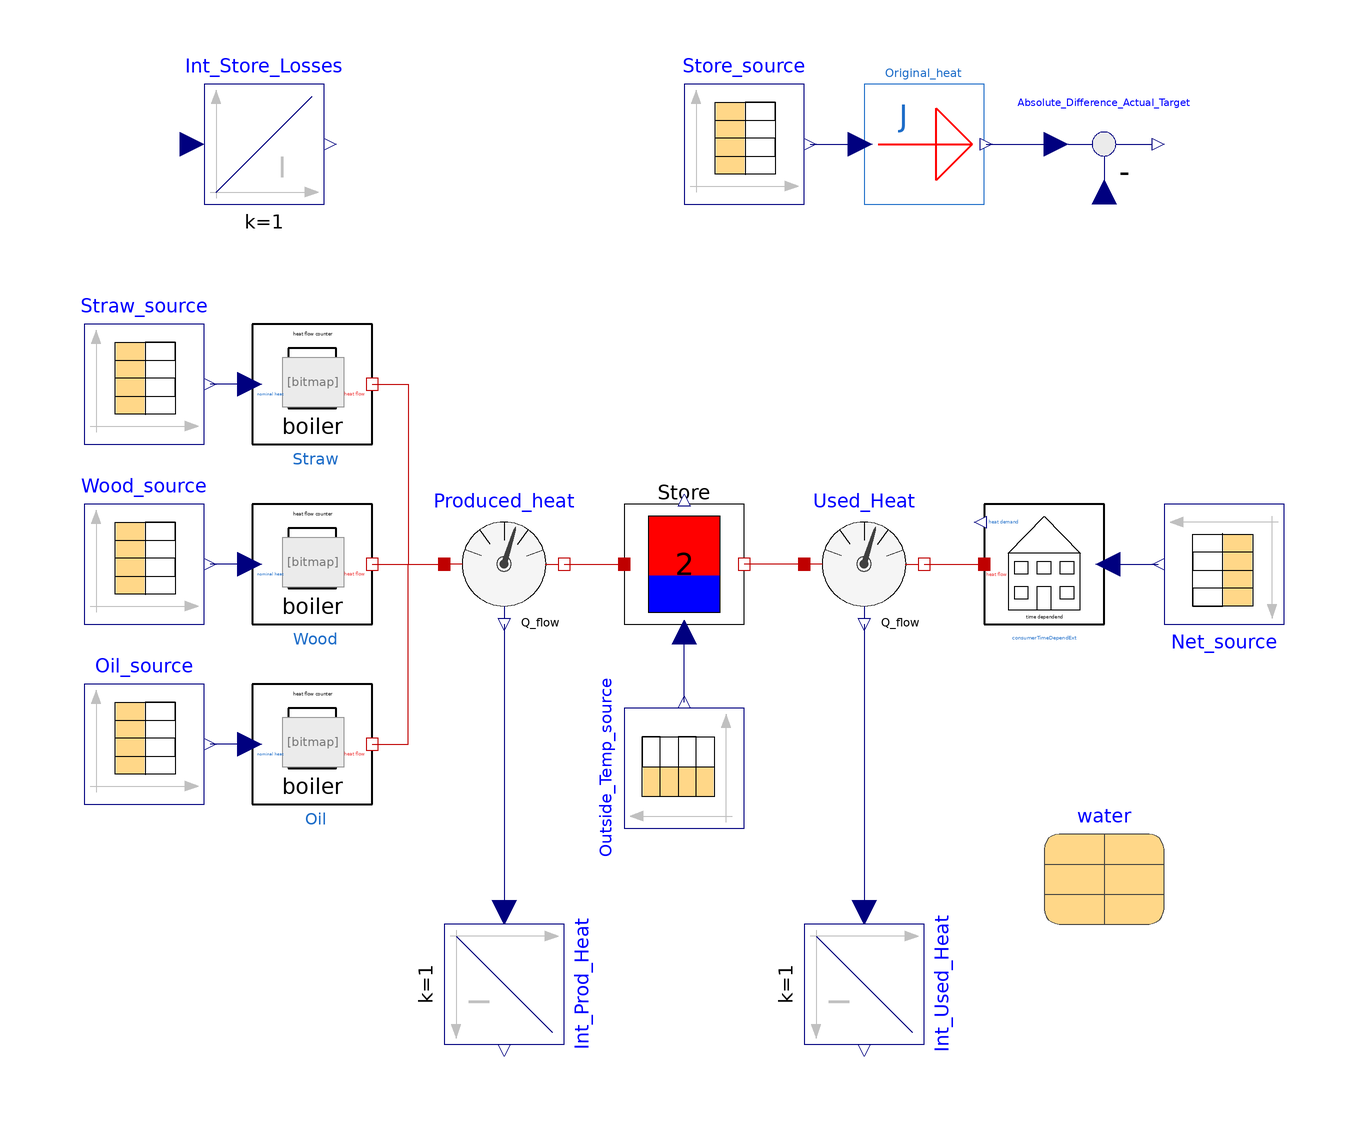

The Modelica model whose source follows is shown above as a component diagram (icons at their Placement, wires along their Line points).

model CalibrationOriginalTwoLayer

extends Modelica.Icons.Example;

  parameter String fileNameStraw = Modelica.Utilities.Files.loadResource("modelica://DistrictHeating/Resources/Data/Straw_original.txt")
    "File on which data is present" annotation(Dialog(loadSelector(filter = "Text files (*.txt)", caption = "Open text file to read parameters of the form \"name = value\"")));
  parameter String fileNameOil = Modelica.Utilities.Files.loadResource("modelica://DistrictHeating/Resources/Data/Oil_original.txt")
    "File on which data is present" annotation(Dialog(loadSelector(filter = "Text files (*.txt)", caption = "Open text file to read parameters of the form \"name = value\"")));
  parameter String fileNameWood = Modelica.Utilities.Files.loadResource("modelica://DistrictHeating/Resources/Data/Wood_original.txt")
    "File on which data is present" annotation(Dialog(loadSelector(filter = "Text files (*.txt)", caption = "Open text file to read parameters of the form \"name = value\"")));
  parameter String fileNameStore = Modelica.Utilities.Files.loadResource("modelica://DistrictHeating/Resources/Data/Store.txt")
    "File on which data is present" annotation(Dialog(loadSelector(filter = "Text files (*.txt)", caption = "Open text file to read parameters of the form \"name = value\"")));
  parameter String fileNameTemperature = Modelica.Utilities.Files.loadResource("modelica://DistrictHeating/Resources/Data/Outsidetemperature_original.txt")
    "File on which data is present" annotation(Dialog(loadSelector(filter = "Text files (*.txt)", caption = "Open text file to read parameters of the form \"name = value\"")));
  parameter String fileNameNet = Modelica.Utilities.Files.loadResource("modelica://DistrictHeating/Resources/Data/Net_original.txt")
    "File on which data is present" annotation(Dialog(loadSelector(filter = "Text files (*.txt)", caption = "Open text file to read parameters of the form \"name = value\"")));

Modelica.SIunits.Heat StoreLossesOrig
    "Difference between int produced heat and int used heat (messured)";
    Real EtaStore "Store Energy Efficiency";

  DistrictHeating.Components.Boiler.BoilerInFinite Straw(limited_heat=false,
      Qmax=2300000)
    annotation (Placement(transformation(extent={{-72,20},{-52,40}})));
  DistrictHeating.Components.Boiler.BoilerInFinite Wood(limited_heat=false,
      Qmax=1600000)
    annotation (Placement(transformation(extent={{-72,-10},{-52,10}})));
  DistrictHeating.Components.Boiler.BoilerInFinite Oil(limited_heat=false, Qmax=
       1300000)
    annotation (Placement(transformation(extent={{-72,-40},{-52,-20}})));
  DistrictHeating.Components.Consumers.ConsumerTimeDependExt
    consumerTimeDependExt
    annotation (Placement(transformation(extent={{50,-10},{70,10}})));

  Modelica.Thermal.FluidHeatFlow.Media.Water water
    annotation (Placement(transformation(extent={{60,-60},{80,-40}})));
  Modelica.Blocks.Sources.CombiTimeTable Net_source(
    tableOnFile=true,
    tableName="Netzleistung",
    columns={2,3,4,5,6,7},
    smoothness=Modelica.Blocks.Types.Smoothness.LinearSegments,
    fileName=fileNameNet)                                       annotation (
      Placement(transformation(
        extent={{-10,-10},{10,10}},
        rotation=180,
        origin={90,0})));

  Modelica.Blocks.Sources.CombiTimeTable Oil_source(
    tableOnFile=true,
    columns={2,3,4,5,6,7},
    tableName="Oelleistung",
    smoothness=Modelica.Blocks.Types.Smoothness.LinearSegments,
    fileName=fileNameOil)
    annotation (Placement(transformation(
        extent={{-10,-10},{10,10}},
        rotation=0,
        origin={-90,-30})));
  Modelica.Blocks.Sources.CombiTimeTable Wood_source(
    tableOnFile=true,
    columns={2,3,4,5,6,7},
    tableName="Hackgutleistung",
    smoothness=Modelica.Blocks.Types.Smoothness.LinearSegments,
    fileName=fileNameWood)
    annotation (Placement(transformation(
        extent={{-10,-10},{10,10}},
        rotation=0,
        origin={-90,0})));
  Modelica.Blocks.Sources.CombiTimeTable Straw_source(
    tableOnFile=true,
    columns={2,3,4,5,6,7},
    tableName="Strohleistung",
    smoothness=Modelica.Blocks.Types.Smoothness.LinearSegments,
    fileName=fileNameStraw)
    annotation (Placement(transformation(
        extent={{-10,-10},{10,10}},
        rotation=0,
        origin={-90,30})));
  Modelica.Blocks.Sources.CombiTimeTable Store_source(
    tableOnFile=true,
    tableName="Speicherenergie",
    columns={2,3,4,5,6,7},
    smoothness=Modelica.Blocks.Types.Smoothness.LinearSegments,
    fileName=fileNameStore)                                     annotation (
      Placement(transformation(
        extent={{-10,-10},{10,10}},
        rotation=0,
        origin={10,70})));

  DistrictHeating.Calibration.From_Scalar_To_Heat Original_heat
    annotation (Placement(transformation(extent={{30,60},{50,80}})));
  Modelica.Blocks.Continuous.Integrator Int_Prod_Heat(
    k=1,
    initType=Modelica.Blocks.Types.Init.InitialState,
    y_start=0.0001)                                   annotation (Placement(
        transformation(
        extent={{-10,-10},{10,10}},
        rotation=270,
        origin={-30,-70})));
  Modelica.Thermal.HeatTransfer.Sensors.HeatFlowSensor Produced_heat
    annotation (Placement(transformation(
        extent={{-10,-10},{10,10}},
        rotation=0,
        origin={-30,0})));
  Modelica.Thermal.HeatTransfer.Sensors.HeatFlowSensor Used_Heat annotation (
      Placement(transformation(
        extent={{-10,-10},{10,10}},
        rotation=0,
        origin={30,0})));
  Modelica.Blocks.Continuous.Integrator Int_Used_Heat(
    y_start=0,
    k=1,
    initType=Modelica.Blocks.Types.Init.InitialState) annotation (Placement(
        transformation(
        extent={{-10,-10},{10,10}},
        rotation=270,
        origin={30,-70})));
  Modelica.Blocks.Continuous.Integrator Int_Store_Losses(
    y_start=0,
    k=1,
    initType=Modelica.Blocks.Types.Init.InitialState) annotation (Placement(
        transformation(
        extent={{-10,-10},{10,10}},
        rotation=0,
        origin={-70,70})));
  Modelica.Blocks.Math.Feedback Absolute_Difference_Actual_Target
    annotation (Placement(transformation(extent={{-10,-10},{10,10}},
        rotation=0,
        origin={70,70})));
  Modelica.Blocks.Sources.CombiTimeTable Outside_Temp_source(
    tableOnFile=true,
    tableName="Aussentemperatur",
    columns={2,3,4,5,6,7},
    smoothness=Modelica.Blocks.Types.Smoothness.LinearSegments,
    fileName=fileNameTemperature)                               annotation (
      Placement(transformation(
        extent={{-10,-10},{10,10}},
        rotation=90,
        origin={0,-34})));

  DistrictHeating.Components.Storage.StorageTwoLayer Store(
    V=137,
    H=22,
    rho=water.rho,
    cp=water.cp,
    U=13.0,
    Hboard(fixed=true, start=37.0),
    Thigh=363.15,
    Tlow=313.15,
    Tref=280) annotation (Placement(transformation(extent={{-10,-10},{10,10}})));
equation
  Store.Qloss=Int_Store_Losses.u
    "Connection between Store Losses and its Integrator";
  Store.Q=Absolute_Difference_Actual_Target.u2
    "Connection for calculation of the difference between Meassurement and Simulation";
    StoreLossesOrig=Int_Prod_Heat.y-Int_Used_Heat.y
    "for calculation of StoreLossesOrig";
    EtaStore=Int_Used_Heat.y/Int_Prod_Heat.y "fo calculation of EtaStore";

  connect(consumerTimeDependExt.positive_heat_flow, Net_source.y[6])
    annotation (Line(points={{70.6,0},{79,0}},        color={0,0,127}));
  connect(Oil.nominal_heat, Oil_source.y[6])
    annotation (Line(points={{-72.4,-30},{-79,-30}}, color={0,0,127}));
  connect(Wood.nominal_heat, Wood_source.y[6])
    annotation (Line(points={{-72.4,0},{-72.4,0},{-79,0}},
                                                         color={0,0,127}));
  connect(Straw.nominal_heat, Straw_source.y[6])
    annotation (Line(points={{-72.4,30},{-79,30}}, color={0,0,127}));
  connect(Store_source.y[6], Original_heat.u)
    annotation (Line(points={{21,70},{29.4,70}}, color={0,0,127}));
  connect(Used_Heat.Q_flow, Int_Used_Heat.u)
    annotation (Line(points={{30,-10},{30,-58}},         color={0,0,127}));
  connect(Wood.thermal_heat_flow, Produced_heat.port_a)
    annotation (Line(points={{-52,0},{-40,0}}, color={191,0,0}));
  connect(Oil.thermal_heat_flow, Produced_heat.port_a) annotation (Line(points={
          {-52,-30},{-46,-30},{-46,0},{-40,0}}, color={191,0,0}));
  connect(Straw.thermal_heat_flow, Produced_heat.port_a) annotation (Line(
        points={{-52,30},{-46,30},{-46,0},{-40,0}}, color={191,0,0}));
  connect(Used_Heat.port_b, consumerTimeDependExt.heat_flow)
    annotation (Line(points={{40,0},{50,0}}, color={191,0,0}));
  connect(Produced_heat.Q_flow, Int_Prod_Heat.u)
    annotation (Line(points={{-30,-10},{-30,-58}}, color={0,0,127}));
  connect(Original_heat.y, Absolute_Difference_Actual_Target.u1)
    annotation (Line(points={{50.4,70},{62,70}},         color={0,0,127}));
  connect(Produced_heat.port_b, Store.port_a)
    annotation (Line(points={{-20,0},{-16,0},{-10,0}}, color={191,0,0}));
  connect(Used_Heat.port_a, Store.port_b)
    annotation (Line(points={{20,0},{16,0},{10,0}}, color={191,0,0}));
  connect(Outside_Temp_source.y[6], Store.u)
    annotation (Line(points={{0,-23},{0,-11.4}}, color={0,0,127}));
  annotation (Icon(coordinateSystem(preserveAspectRatio=false)), Diagram(
        coordinateSystem(preserveAspectRatio=false)),
    experiment(StopTime=2.4886e+007, Interval=60),
    __Dymola_experimentSetupOutput,
    Documentation(info="<html>
<p>This calibration model uses the two layer storage. Adjustable parameters in the model are:</p>
<p>Store.U</p>
<p>Store.Tref</p>
<p>The simulation time concludes all measurements-data. Simulation time from 0 to 24,886,020s.</p>
<p>Temperatures of the upper and lower layer are given by the real storage. </p>
</html>"));
end CalibrationOriginalTwoLayer;